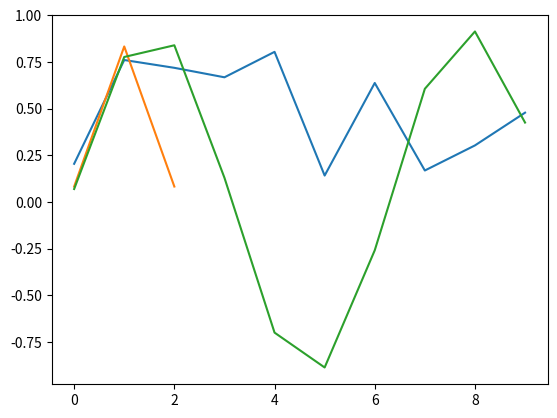

The matplotlib source for this figure:
import numpy as np
import matplotlib.pyplot as plt

x = np.arange(0, 10, 1)
# Sinus of x
a = np.sin(x)
# Random numbers
b = np.random.rand(len(a))

# c = np.array([1, 2, 1])
c = np.array([1, 10, 1])
c = c / np.sum(c)

# Convolve a and b


d = np.convolve(a, c, mode="same")


# Plot the numpy array count
# plt.plot(a)
plt.plot(b)
plt.plot(c)
plt.plot(d)
plt.show()
